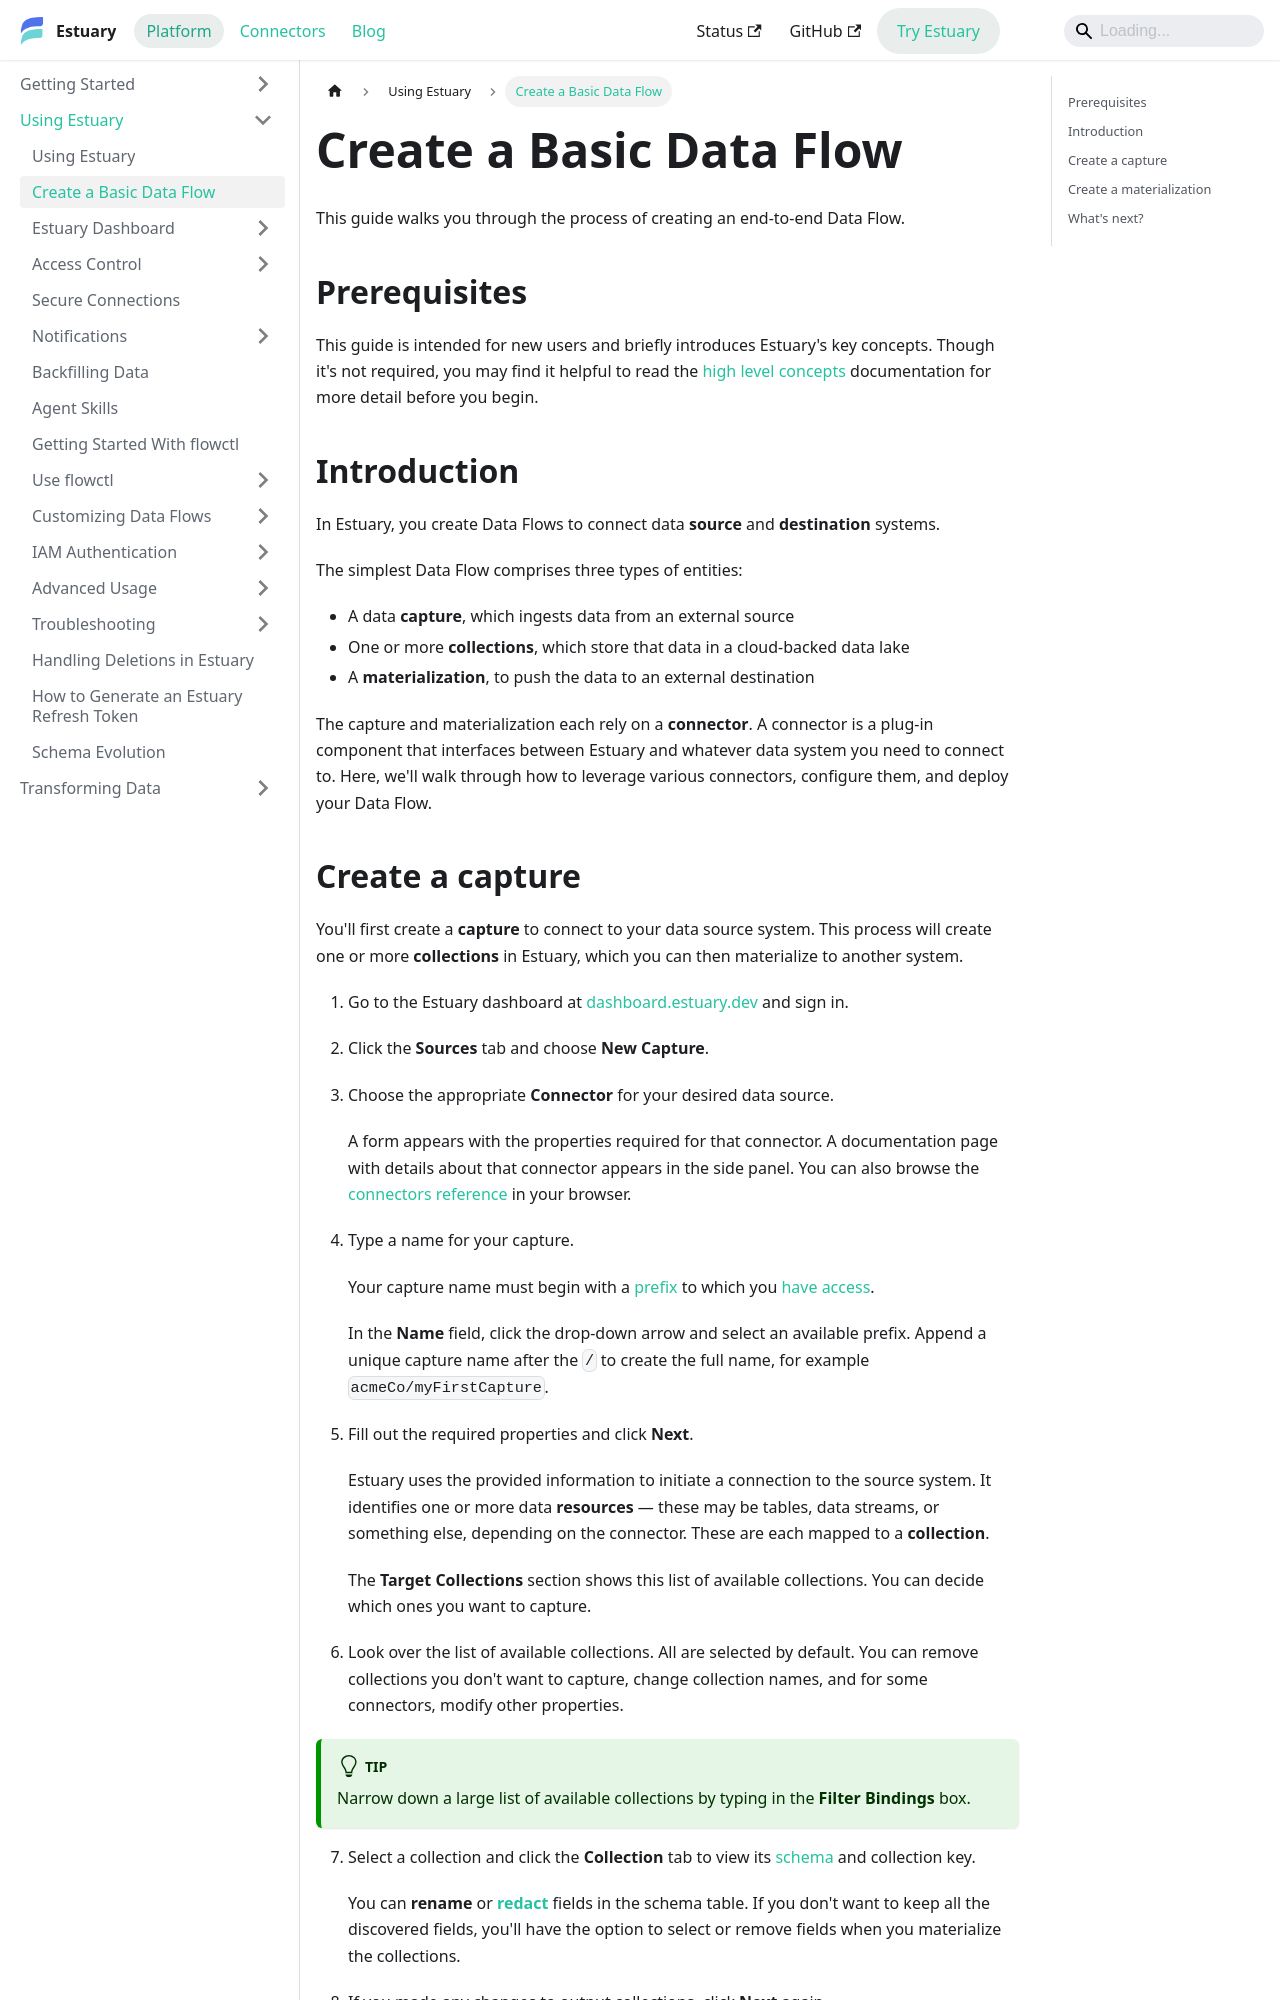

repository: estuary/flow · page: guides/create-dataflow/index.html · generator: docusaurus

---
sidebar_position: 1
description: Build an end-to-end Estuary Data Flow by creating a capture, mapping collections, configuring a materialization, and publishing the pipeline.
---

# Create a Basic Data Flow

This guide walks you through the process of creating an end-to-end Data Flow.

## Prerequisites

This guide is intended for new users and briefly introduces Estuary's key concepts.
Though it's not required, you may find it helpful to read
the [high level concepts](../concepts/README.md#essential-concepts) documentation for more detail before you begin.

## Introduction

In Estuary, you create Data Flows to connect data **source** and **destination** systems.

The simplest Data Flow comprises three types of entities:

* A data **capture**, which ingests data from an external source
* One or more **collections**, which store that data in a cloud-backed data lake
* A **materialization**, to push the data to an external destination

The capture and materialization each rely on a **connector**.
A connector is a plug-in component that interfaces between Estuary and whatever data system you need to connect to.
Here, we'll walk through how to leverage various connectors, configure them, and deploy your Data Flow.
